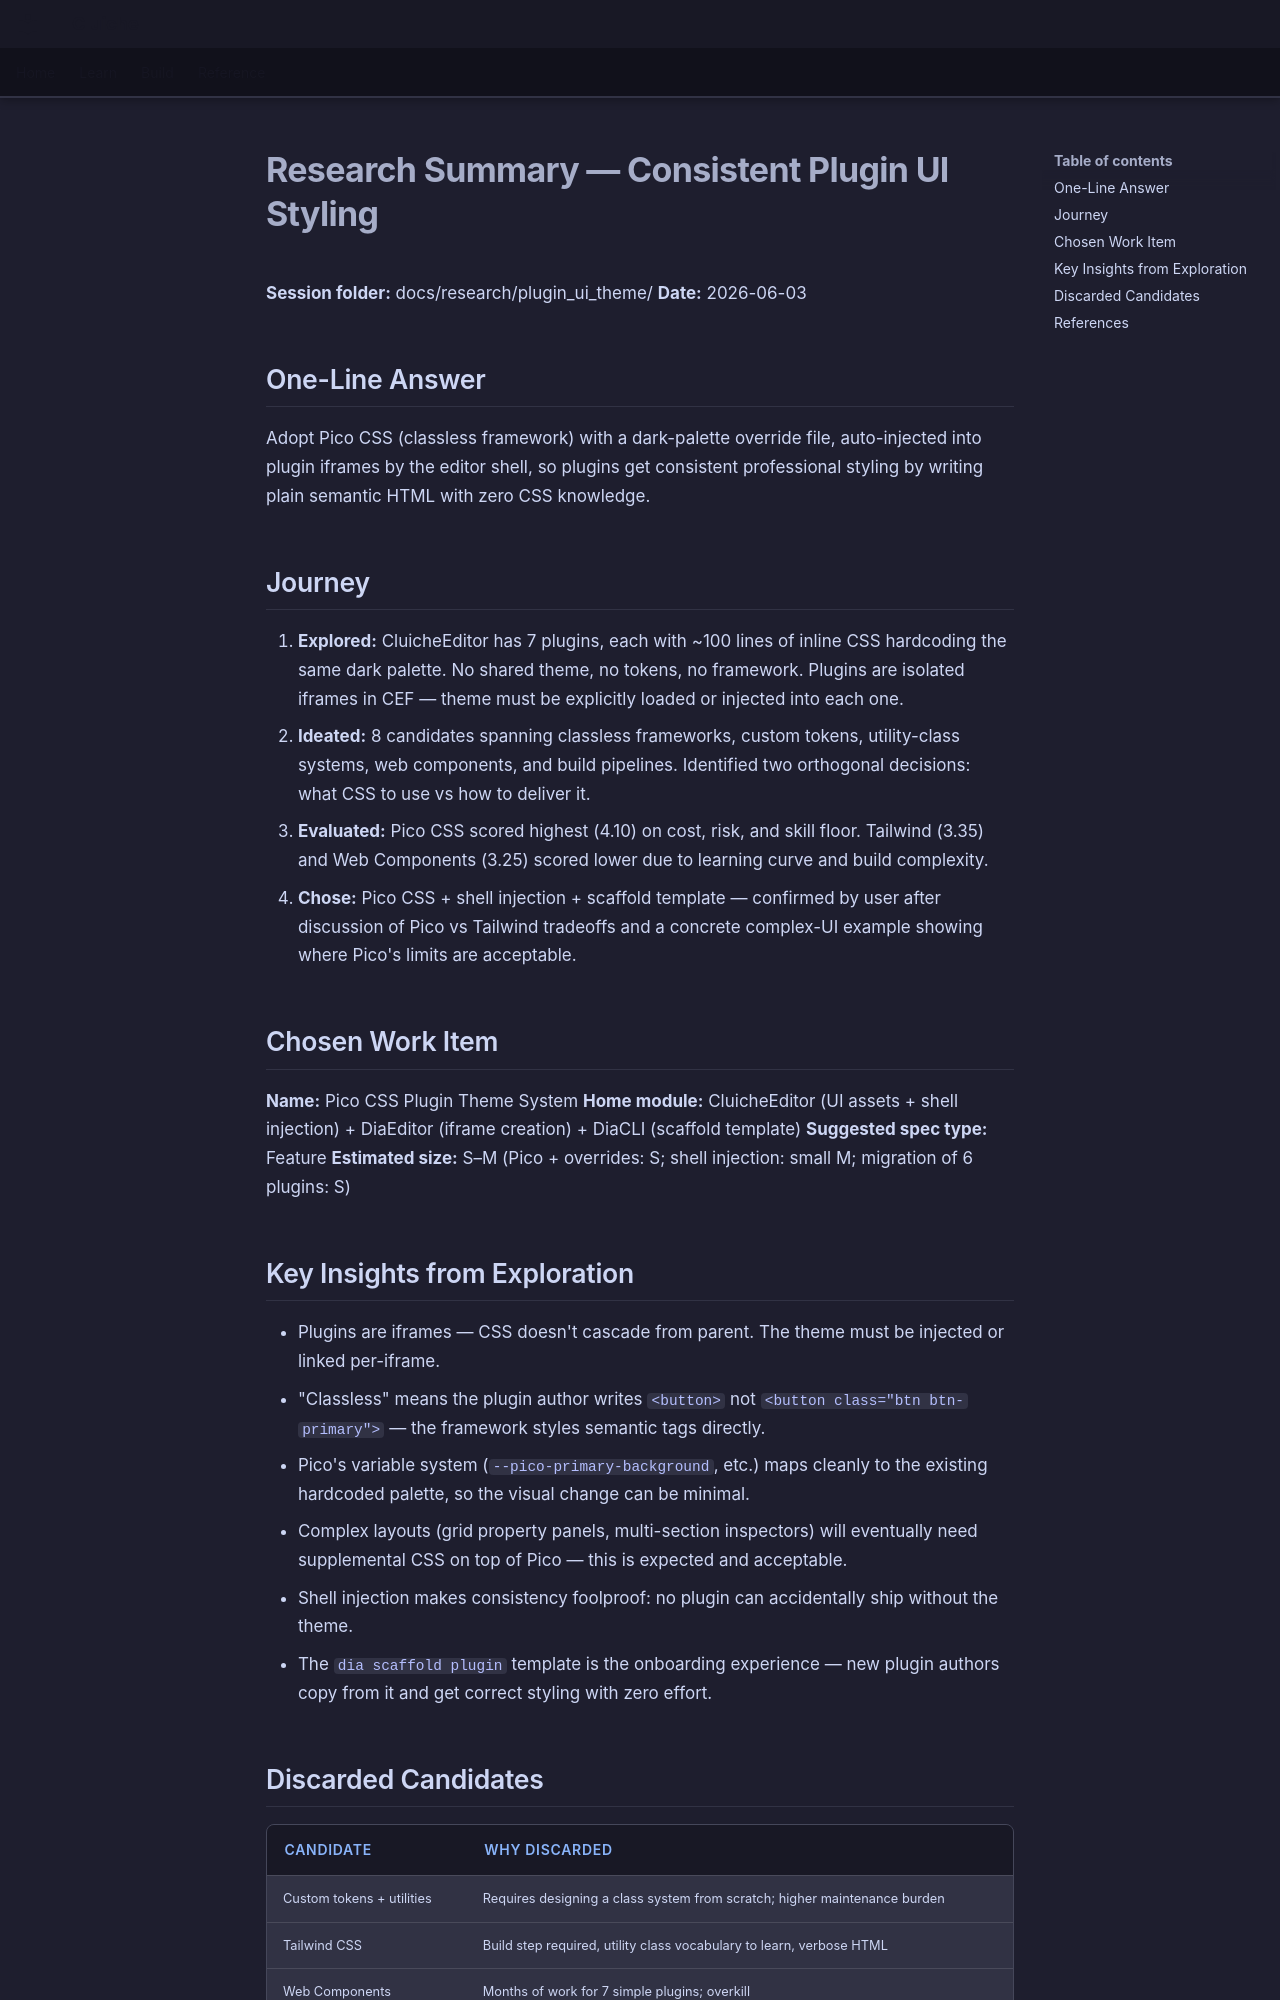

repository: LenihanConor/Cluiche · page: research/plugin_ui_theme/summary/index.html · generator: mkdocs

# Research Summary — Consistent Plugin UI Styling

**Session folder:** docs/research/plugin_ui_theme/
**Date:** 2026-06-03

## One-Line Answer

Adopt Pico CSS (classless framework) with a dark-palette override file, auto-injected into plugin iframes by the editor shell, so plugins get consistent professional styling by writing plain semantic HTML with zero CSS knowledge.

## Journey

1. **Explored:** CluicheEditor has 7 plugins, each with ~100 lines of inline CSS hardcoding the same dark palette. No shared theme, no tokens, no framework. Plugins are isolated iframes in CEF — theme must be explicitly loaded or injected into each one.
2. **Ideated:** 8 candidates spanning classless frameworks, custom tokens, utility-class systems, web components, and build pipelines. Identified two orthogonal decisions: what CSS to use vs how to deliver it.
3. **Evaluated:** Pico CSS scored highest (4.10) on cost, risk, and skill floor. Tailwind (3.35) and Web Components (3.25) scored lower due to learning curve and build complexity.
4. **Chose:** Pico CSS + shell injection + scaffold template — confirmed by user after discussion of Pico vs Tailwind tradeoffs and a concrete complex-UI example showing where Pico's limits are acceptable.

## Chosen Work Item

**Name:** Pico CSS Plugin Theme System
**Home module:** CluicheEditor (UI assets + shell injection) + DiaEditor (iframe creation) + DiaCLI (scaffold template)
**Suggested spec type:** Feature
**Estimated size:** S–M (Pico + overrides: S; shell injection: small M; migration of 6 plugins: S)

## Key Insights from Exploration

- Plugins are iframes — CSS doesn't cascade from parent. The theme must be injected or linked per-iframe.
- "Classless" means the plugin author writes `<button>` not `<button class="btn btn-primary">` — the framework styles semantic tags directly.
- Pico's variable system (`--pico-primary-background`, etc.) maps cleanly to the existing hardcoded palette, so the visual change can be minimal.
- Complex layouts (grid property panels, multi-section inspectors) will eventually need supplemental CSS on top of Pico — this is expected and acceptable.
- Shell injection makes consistency foolproof: no plugin can accidentally ship without the theme.
- The `dia scaffold plugin` template is the onboarding experience — new plugin authors copy from it and get correct styling with zero effort.
